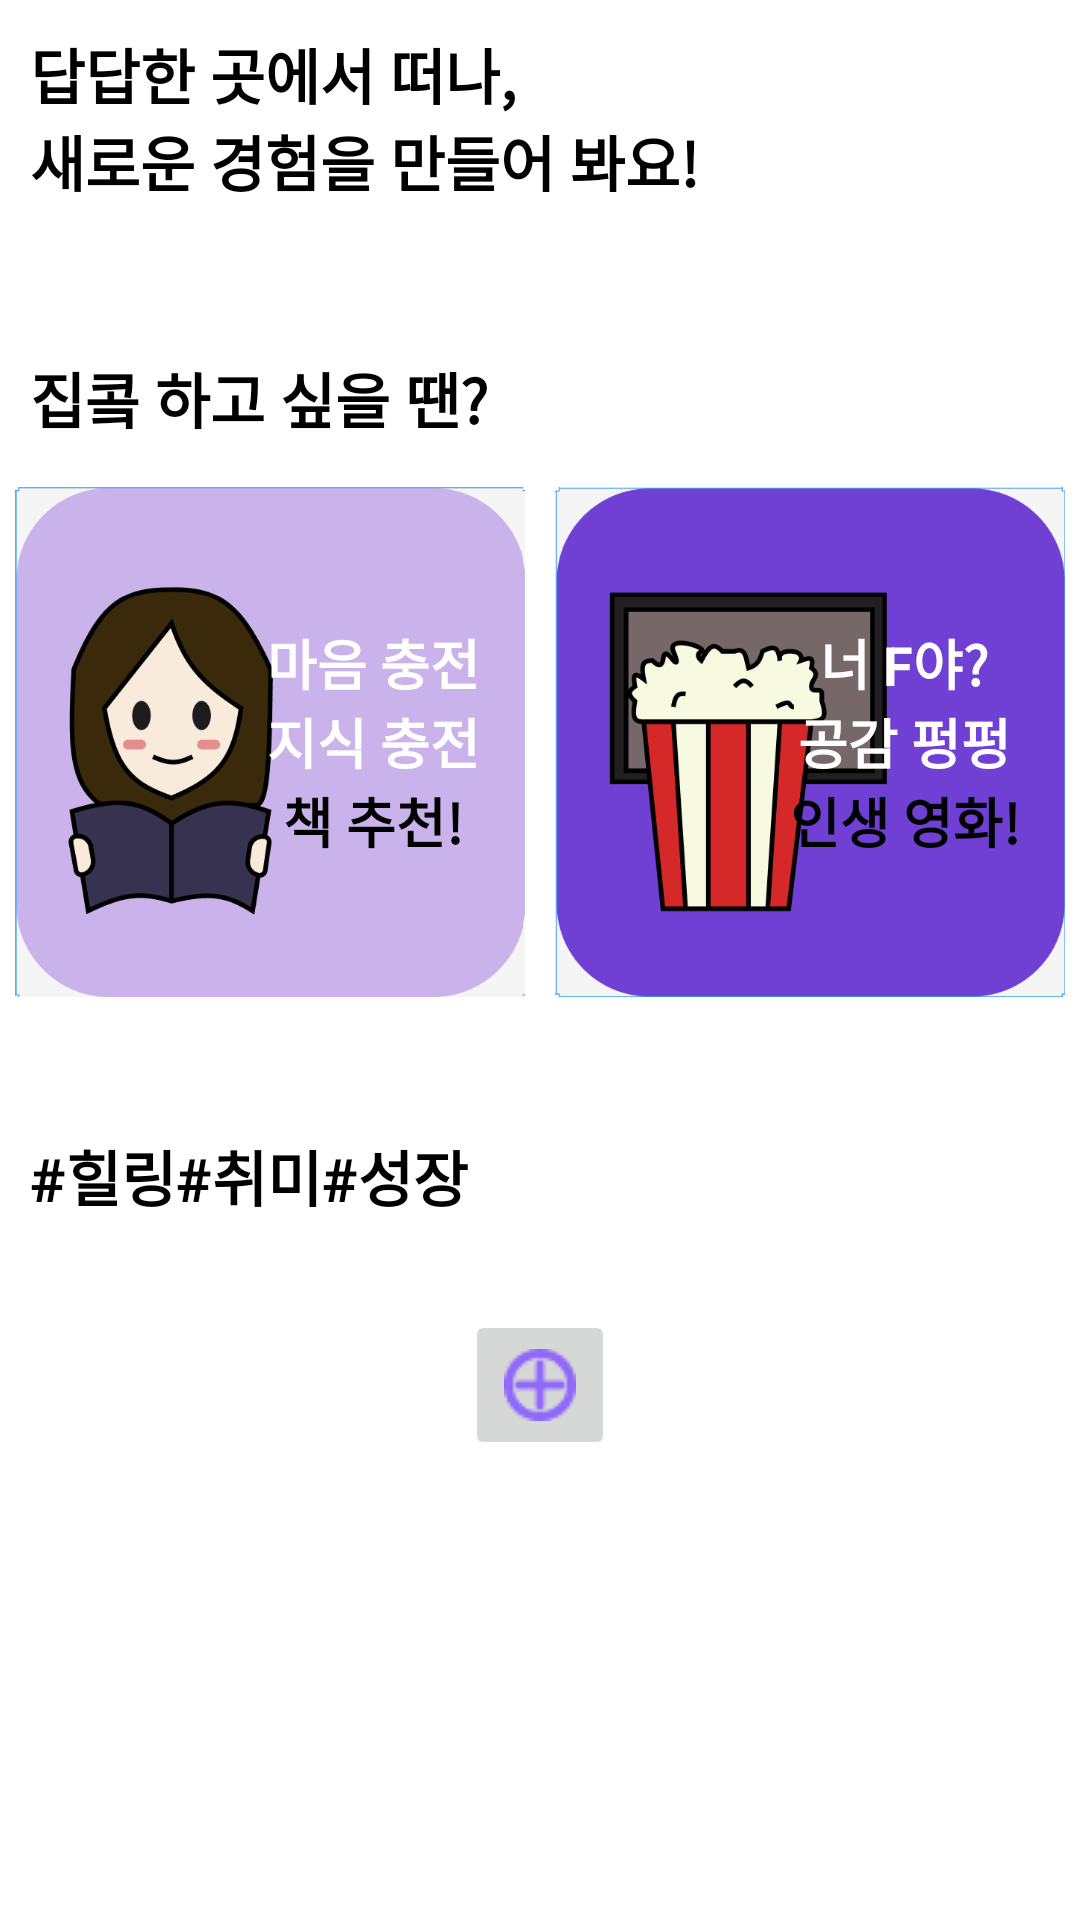

Write the Android layout XML for this screen, with the resource values it uses.
<!-- AndroidManifest.xml: application theme Theme.HolyMoly.NoActionBar -->
<!-- res/layout/fragment_m_d.xml -->
<?xml version="1.0" encoding="utf-8"?>
<ScrollView xmlns:android="http://schemas.android.com/apk/res/android"
    android:layout_width="match_parent"
    android:layout_height="match_parent">
    <LinearLayout
        android:layout_width="match_parent"
        android:layout_height="wrap_content"
        android:orientation="vertical">

        <LinearLayout
            android:layout_width="match_parent"
            android:layout_height="match_parent"
            android:layout_marginBottom="30dp"
            android:orientation="vertical"
            android:layout_weight="1">

            <TextView
                android:layout_width="match_parent"
                android:layout_height="wrap_content"
                android:layout_margin="10dp"
                android:textStyle="bold"
                android:textSize="20sp"
                android:textColor="@color/black"
                android:text="@string/md_travel"/>

            <androidx.recyclerview.widget.RecyclerView
                android:id="@+id/md_travel_layout"
                android:layout_width="match_parent"
                android:layout_height="match_parent" />
        </LinearLayout>

        <LinearLayout
            android:layout_width="match_parent"
            android:layout_height="match_parent"
            android:layout_marginBottom="30dp"
            android:orientation="vertical"
            android:layout_weight="1">

            <TextView
                android:layout_width="match_parent"
                android:layout_height="wrap_content"
                android:layout_margin="10dp"
                android:textStyle="bold"
                android:textSize="20sp"
                android:textColor="@color/black"
                android:text="@string/md_home"/>

            <LinearLayout
                android:layout_width="match_parent"
                android:layout_height="match_parent"
                android:orientation="horizontal">

                <RelativeLayout
                    android:layout_width="0dp"
                    android:layout_height="wrap_content"
                    android:layout_weight = "1"
                    android:layout_margin="5dp">
                    <ImageView
                        android:id="@+id/md_book_btn"
                        android:layout_width="match_parent"
                        android:layout_height="wrap_content"
                        android:src="@drawable/md_book"
                        android:adjustViewBounds="true"/>

                    <LinearLayout
                        android:layout_width="wrap_content"
                        android:layout_height="wrap_content"
                        android:orientation="vertical"
                        android:gravity="center"
                        android:layout_centerVertical="true"
                        android:layout_alignParentRight="true">
                        <TextView
                            android:layout_width="wrap_content"
                            android:layout_height="wrap_content"
                            android:text="@string/md_book_text1"
                            android:textSize="18sp"
                            android:textStyle="bold"
                            android:textColor="@color/white"
                            android:paddingRight="15dp"/>
                        <TextView
                            android:layout_width="wrap_content"
                            android:layout_height="wrap_content"
                            android:text="@string/md_book_text2"
                            android:textSize="18sp"
                            android:textStyle="bold"
                            android:textColor="@color/black"
                            android:paddingRight="15dp"/>
                    </LinearLayout>
                </RelativeLayout>
                <RelativeLayout
                    android:layout_width="0dp"
                    android:layout_height="wrap_content"
                    android:layout_weight="1"
                    android:layout_margin="5dp">
                    <ImageView
                        android:id="@+id/md_movie_btn"
                        android:layout_width="match_parent"
                        android:layout_height="wrap_content"
                        android:src="@drawable/md_movie"
                        android:adjustViewBounds="true"/>
                    <LinearLayout
                        android:layout_width="wrap_content"
                        android:layout_height="wrap_content"
                        android:orientation="vertical"
                        android:gravity="center"
                        android:layout_centerVertical="true"
                        android:layout_alignParentRight="true">
                        <TextView
                            android:layout_width="wrap_content"
                            android:layout_height="wrap_content"
                            android:gravity="center"
                            android:text="@string/md_movie_text1"
                            android:textSize="18sp"
                            android:textStyle="bold"
                            android:textColor="@color/white"
                            android:paddingRight="15dp"/>
                        <TextView
                            android:layout_width="wrap_content"
                            android:layout_height="wrap_content"
                            android:text="@string/md_movie_text2"
                            android:textSize="18sp"
                            android:textStyle="bold"
                            android:textColor="@color/black"
                            android:paddingRight="15dp"/>
                    </LinearLayout>
                </RelativeLayout>

            </LinearLayout>
        </LinearLayout>

        <LinearLayout
            android:layout_width="match_parent"
            android:layout_height="match_parent"
            android:layout_marginBottom="20dp"
            android:orientation="vertical"
            android:layout_weight="1">

            <TextView
                android:layout_width="match_parent"
                android:layout_height="wrap_content"
                android:layout_margin="10dp"
                android:textStyle="bold"
                android:textSize="20sp"
                android:textColor="@color/black"
                android:text="@string/md_hobby"/>

            <androidx.recyclerview.widget.RecyclerView
                android:id="@+id/md_hobby_layout"
                android:layout_width="match_parent"
                android:layout_height="match_parent" />

        </LinearLayout>
        <LinearLayout
            android:layout_width="match_parent"
            android:layout_height="match_parent"
            android:orientation="vertical"
            android:layout_weight="1"
            android:gravity="center_horizontal">
            <ImageButton
                android:id="@+id/md_extra_button"
                android:layout_width="50dp"
                android:layout_height="50dp"
                android:layout_marginBottom="30dp"
                android:padding = "0dp"
                android:src = "@drawable/md_extrabtn_plus"
                android:textColor="@color/black"/>
        </LinearLayout>
    </LinearLayout>
</ScrollView>
<!-- resources referenced by this layout -->
<resources>
  <color name="black">#FF000000</color>
  <color name="white">#FFFFFFFF</color>
  <!-- drawable md_book: png bitmap (drawable, 27607 bytes) -->
  <!-- drawable md_extrabtn_plus: png bitmap (drawable, 788 bytes) -->
  <!-- drawable md_movie: png bitmap (drawable, 20900 bytes) -->
  <string name="md_book_text1">마음 충전\n지식 충전</string>
  <string name="md_book_text2">책 추천!</string>
  <string name="md_hobby">#힐링#취미#성장</string>
  <string name="md_home">집콬 하고 싶을 땐?</string>
  <string name="md_movie_text1">너 F야?\n공감 펑펑</string>
  <string name="md_movie_text2">인생 영화!</string>
  <string name="md_travel">답답한 곳에서 떠나,\n새로운 경험을 만들어 봐요!</string>
  <style name="Theme.HolyMoly.NoActionBar">
          <item name="windowActionBar">false</item>
          <item name="windowNoTitle">true</item>
      </style>
</resources>
